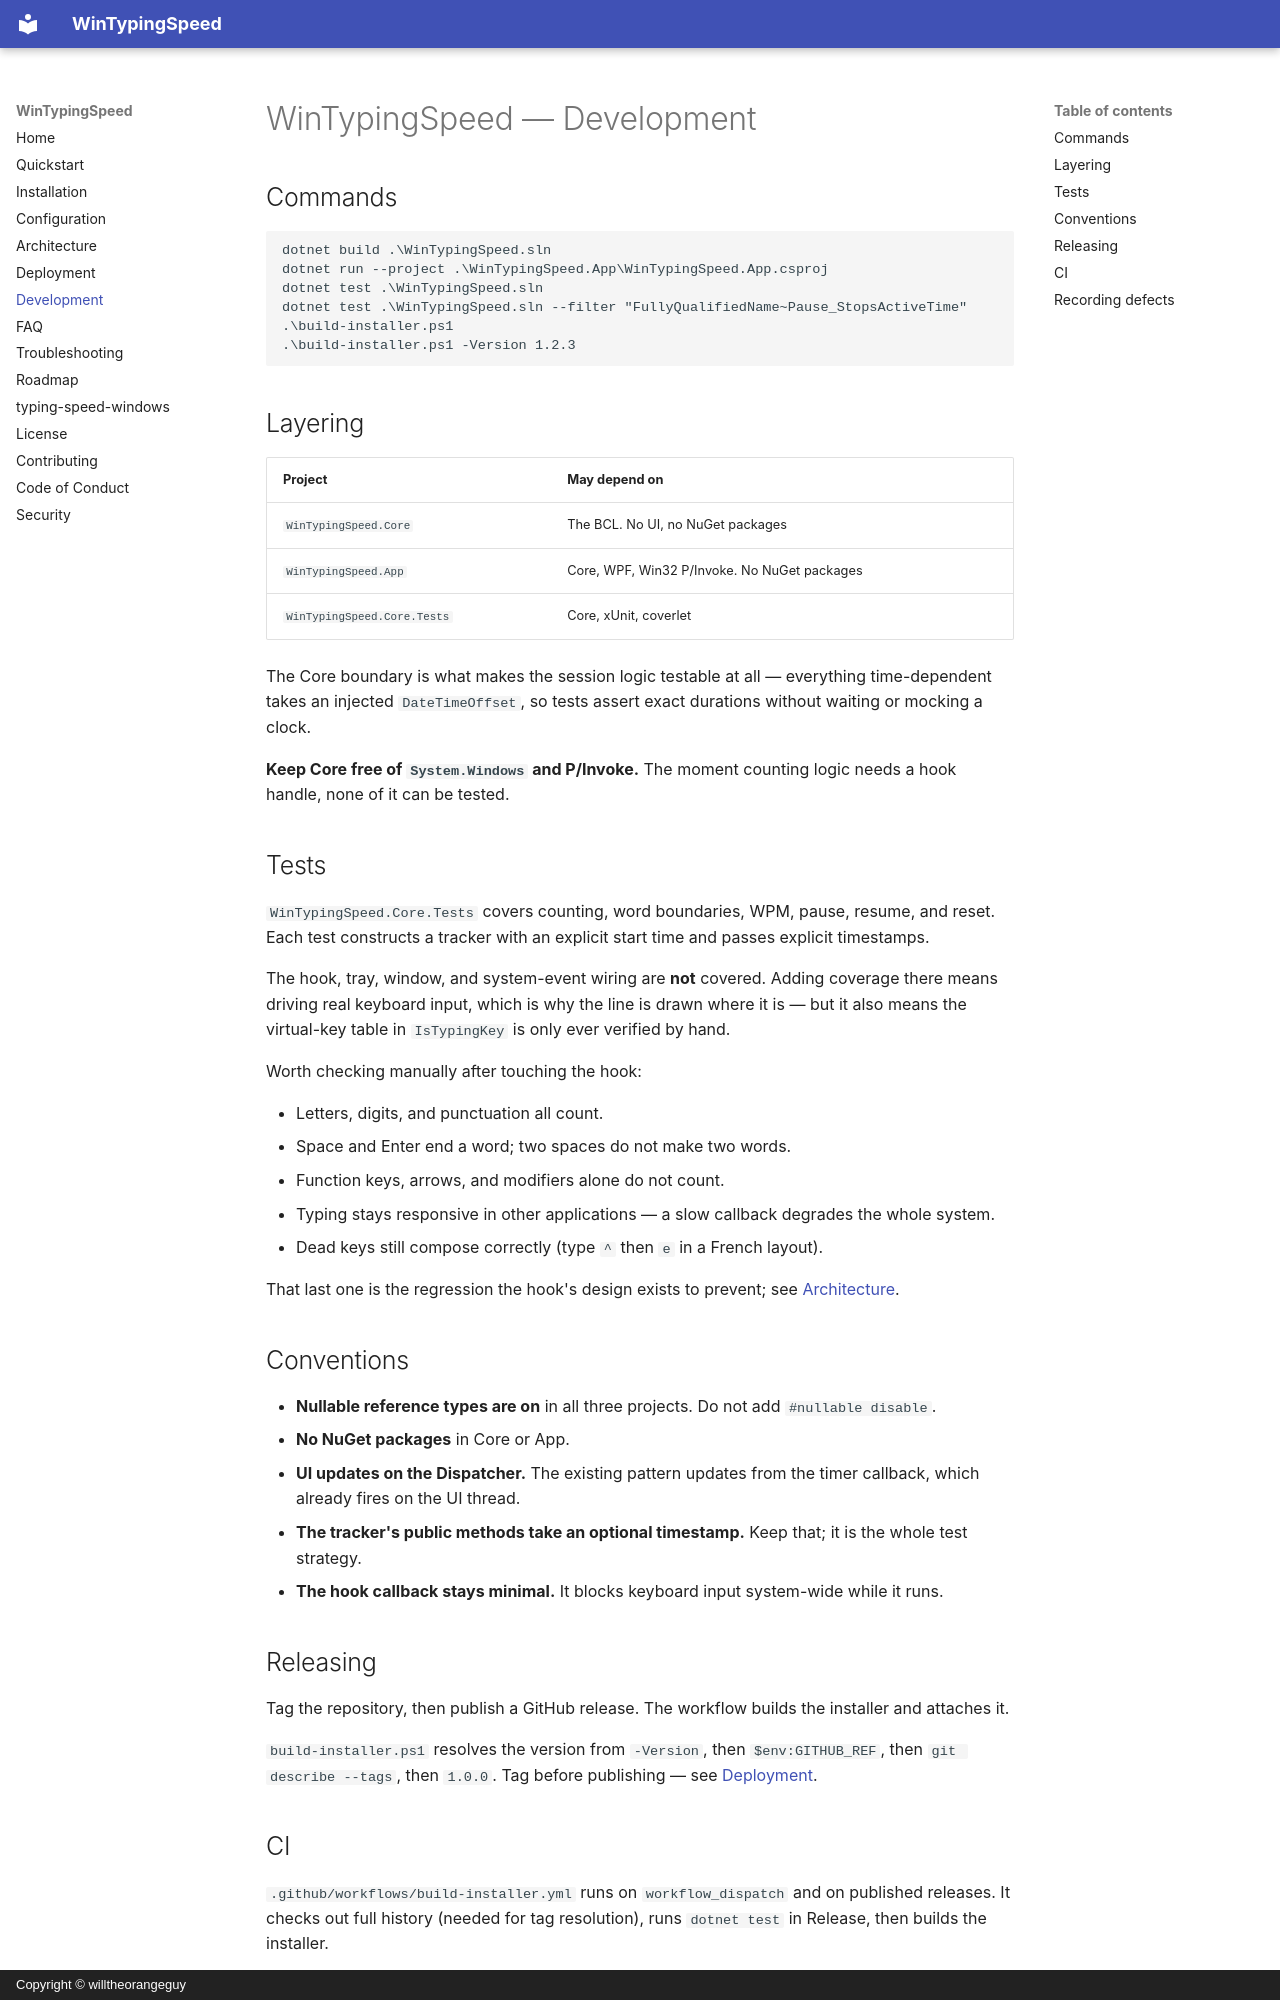

repository: willtheorangeguy/typing-speed-windows · page: development/index.html · generator: mkdocs · copyright: Copyright © willtheorangeguy

# WinTypingSpeed — Development

## Commands

```powershell
dotnet build .\WinTypingSpeed.sln
dotnet run --project .\WinTypingSpeed.App\WinTypingSpeed.App.csproj
dotnet test .\WinTypingSpeed.sln
dotnet test .\WinTypingSpeed.sln --filter "FullyQualifiedName~Pause_StopsActiveTime"
.\build-installer.ps1
.\build-installer.ps1 -Version 1.2.3
```

## Layering

| Project | May depend on |
|---|---|
| `WinTypingSpeed.Core` | The BCL. No UI, no NuGet packages |
| `WinTypingSpeed.App` | Core, WPF, Win32 P/Invoke. No NuGet packages |
| `WinTypingSpeed.Core.Tests` | Core, xUnit, coverlet |

The Core boundary is what makes the session logic testable at all — everything time-dependent
takes an injected `DateTimeOffset`, so tests assert exact durations without waiting or mocking a
clock.

**Keep Core free of `System.Windows` and P/Invoke.** The moment counting logic needs a hook
handle, none of it can be tested.

## Tests

`WinTypingSpeed.Core.Tests` covers counting, word boundaries, WPM, pause, resume, and reset.
Each test constructs a tracker with an explicit start time and passes explicit timestamps.

The hook, tray, window, and system-event wiring are **not** covered. Adding coverage there means
driving real keyboard input, which is why the line is drawn where it is — but it also means the
virtual-key table in `IsTypingKey` is only ever verified by hand.

Worth checking manually after touching the hook:

- Letters, digits, and punctuation all count.
- Space and Enter end a word; two spaces do not make two words.
- Function keys, arrows, and modifiers alone do not count.
- Typing stays responsive in other applications — a slow callback degrades the whole system.
- Dead keys still compose correctly (type `^` then `e` in a French layout).

That last one is the regression the hook's design exists to prevent; see
[Architecture](./architecture.md).

## Conventions

- **Nullable reference types are on** in all three projects. Do not add `#nullable disable`.
- **No NuGet packages** in Core or App.
- **UI updates on the Dispatcher.** The existing pattern updates from the timer callback, which
  already fires on the UI thread.
- **The tracker's public methods take an optional timestamp.** Keep that; it is the whole test
  strategy.
- **The hook callback stays minimal.** It blocks keyboard input system-wide while it runs.

## Releasing

Tag the repository, then publish a GitHub release. The workflow builds the installer and
attaches it.

`build-installer.ps1` resolves the version from `-Version`, then `$env:GITHUB_REF`, then
`git describe --tags`, then `1.0.0`. Tag before publishing — see [Deployment](./deployment.md).
